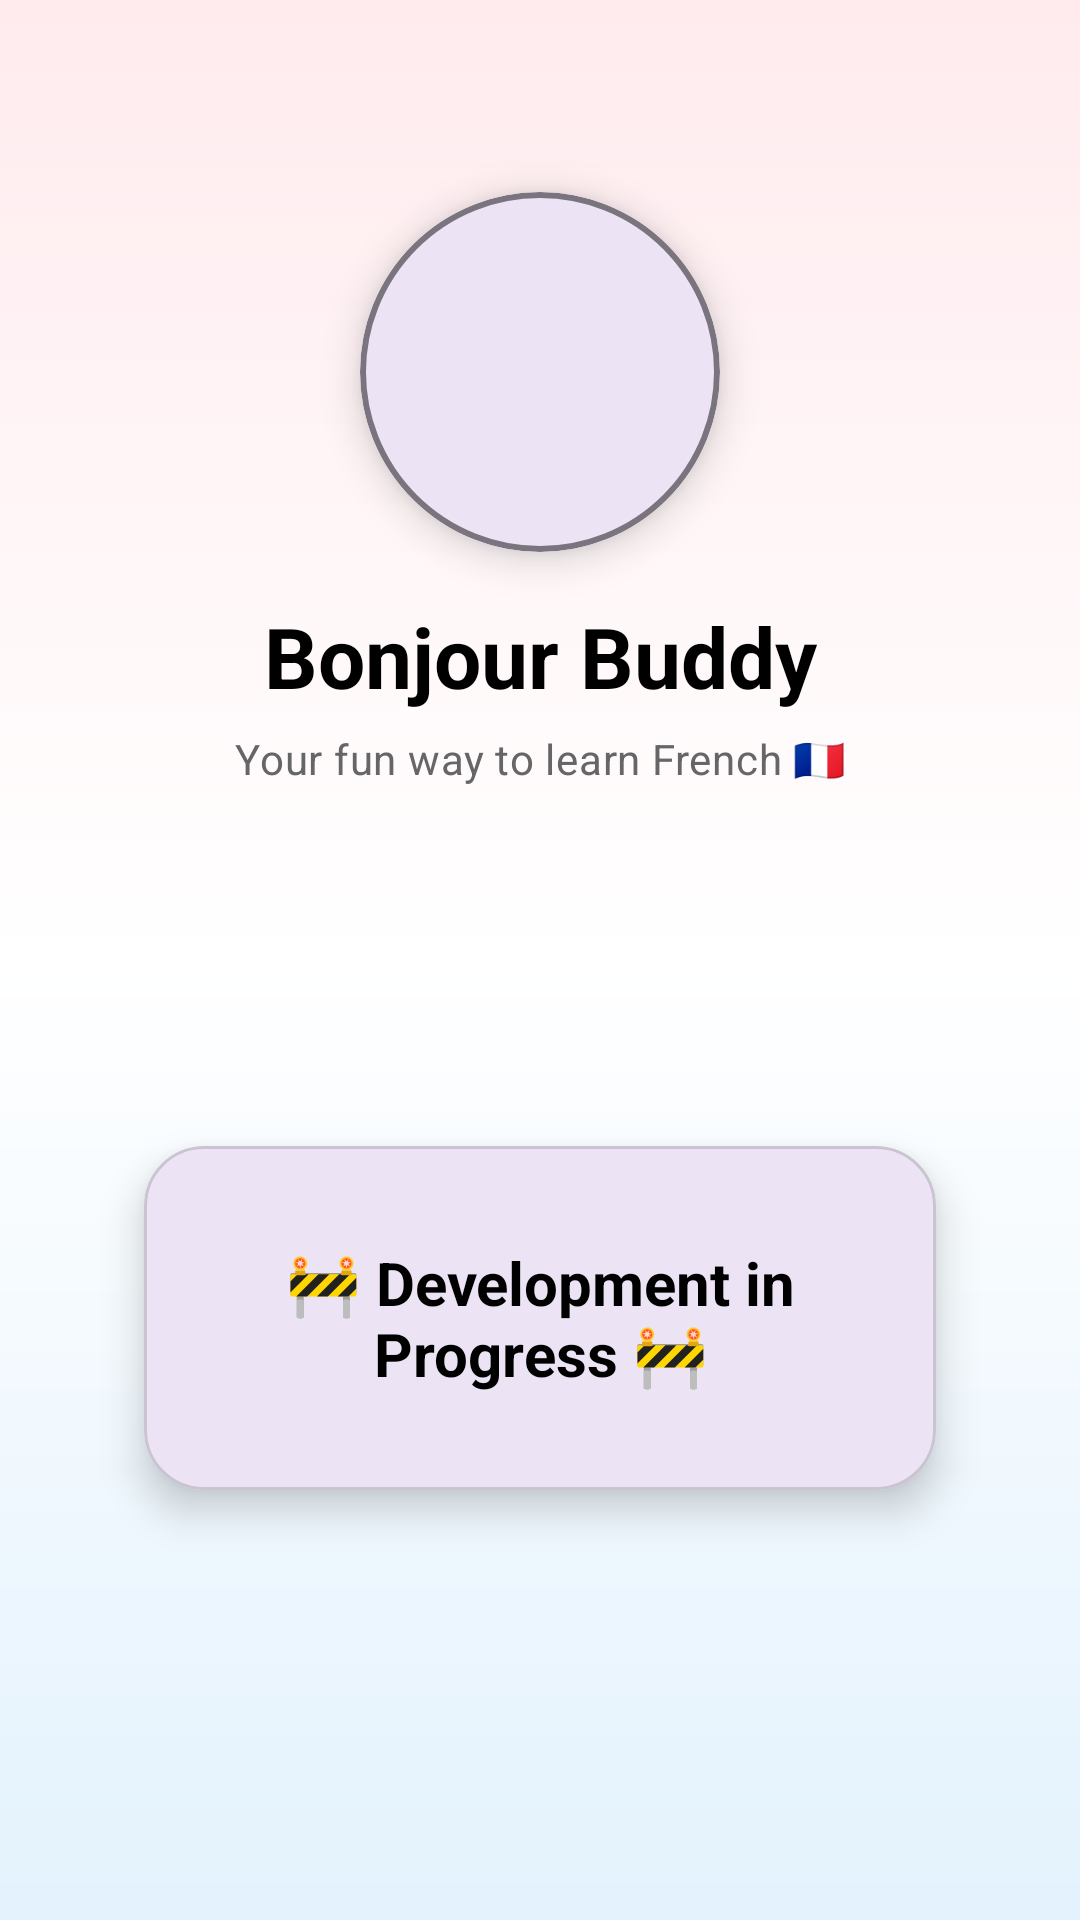

This screen was rendered from an Android layout file. Write that file and the resources it references.
<!-- AndroidManifest.xml: application theme Theme.BonjourBuddy -->
<!-- res/layout/activity_numbers.xml -->
<?xml version="1.0" encoding="utf-8"?>
<androidx.constraintlayout.widget.ConstraintLayout
    xmlns:android="http://schemas.android.com/apk/res/android"
    xmlns:app="http://schemas.android.com/apk/res-auto"
    xmlns:tools="http://schemas.android.com/tools"
    android:layout_width="match_parent"
    android:layout_height="match_parent"
    android:background="@drawable/bg_gradient"
    android:id="@+id/main"
    android:padding="24dp">

    <com.google.android.material.card.MaterialCardView
        android:id="@+id/logoCard"
        android:layout_width="120dp"
        android:layout_height="120dp"
        android:layout_marginTop="40dp"
        app:cardCornerRadius="60dp"
        app:cardElevation="8dp"
        app:strokeWidth="2dp"
        app:strokeColor="?attr/colorOutline"
        app:layout_constraintTop_toTopOf="parent"
        app:layout_constraintStart_toStartOf="parent"
        app:layout_constraintEnd_toEndOf="parent">

        <ImageView
            android:layout_width="match_parent"
            android:layout_height="match_parent"
            android:padding="16dp"
            android:src="@drawable/app_icon"
            android:contentDescription="@string/app_logo_desc"/>
    </com.google.android.material.card.MaterialCardView>

    <TextView
        android:id="@+id/appTitle"
        style="@style/TextAppearance.Material3.HeadlineMedium"
        android:layout_width="wrap_content"
        android:layout_height="wrap_content"
        android:text="@string/app_name"
        android:textStyle="bold"
        android:textColor="@android:color/black"
        app:layout_constraintTop_toBottomOf="@id/logoCard"
        app:layout_constraintStart_toStartOf="parent"
        app:layout_constraintEnd_toEndOf="parent"
        android:layout_marginTop="16dp"/>

    <TextView
        android:id="@+id/subTitle"
        style="@style/TextAppearance.Material3.BodyMedium"
        android:layout_width="wrap_content"
        android:layout_height="wrap_content"
        android:text="@string/subtitle"
        android:textColor="#666666"
        app:layout_constraintTop_toBottomOf="@id/appTitle"
        app:layout_constraintStart_toStartOf="parent"
        app:layout_constraintEnd_toEndOf="parent"
        android:layout_marginTop="6dp"/>

    <com.google.android.material.card.MaterialCardView
        android:layout_width="0dp"
        android:layout_height="wrap_content"
        app:cardCornerRadius="20dp"
        app:cardElevation="8dp"
        android:layout_margin="24dp"
        app:layout_constraintTop_toBottomOf="@id/subTitle"
        app:layout_constraintBottom_toBottomOf="parent"
        app:layout_constraintStart_toStartOf="parent"
        app:layout_constraintEnd_toEndOf="parent">

        <TextView
            android:layout_width="match_parent"
            android:layout_height="wrap_content"
            android:padding="32dp"
            android:text="🚧 Development in Progress 🚧"
            android:textAlignment="center"
            android:textStyle="bold"
            android:textSize="20sp"
            android:textColor="@android:color/black"/>
    </com.google.android.material.card.MaterialCardView>

</androidx.constraintlayout.widget.ConstraintLayout>
<!-- resources referenced by this layout -->
<resources>
  <!-- drawable bg_gradient (drawable) -->
  <shape xmlns:android="http://schemas.android.com/apk/res/android" android:shape="rectangle">
      <gradient
          android:startColor="#E3F2FD"
          android:centerColor="#FFFFFF"
          android:endColor="#FFEBEE"
          android:angle="90"/>
  </shape>
  <string name="app_logo_desc">Bonjour Buddy Logo</string>
  <string name="app_name">Bonjour Buddy</string>
  <string name="subtitle">Your fun way to learn French 🇫🇷</string>
  <style name="Theme.BonjourBuddy" parent="Base.Theme.BonjourBuddy" />
  <style name="Base.Theme.BonjourBuddy" parent="Theme.Material3.DayNight.NoActionBar">
          
          
      </style>
</resources>
